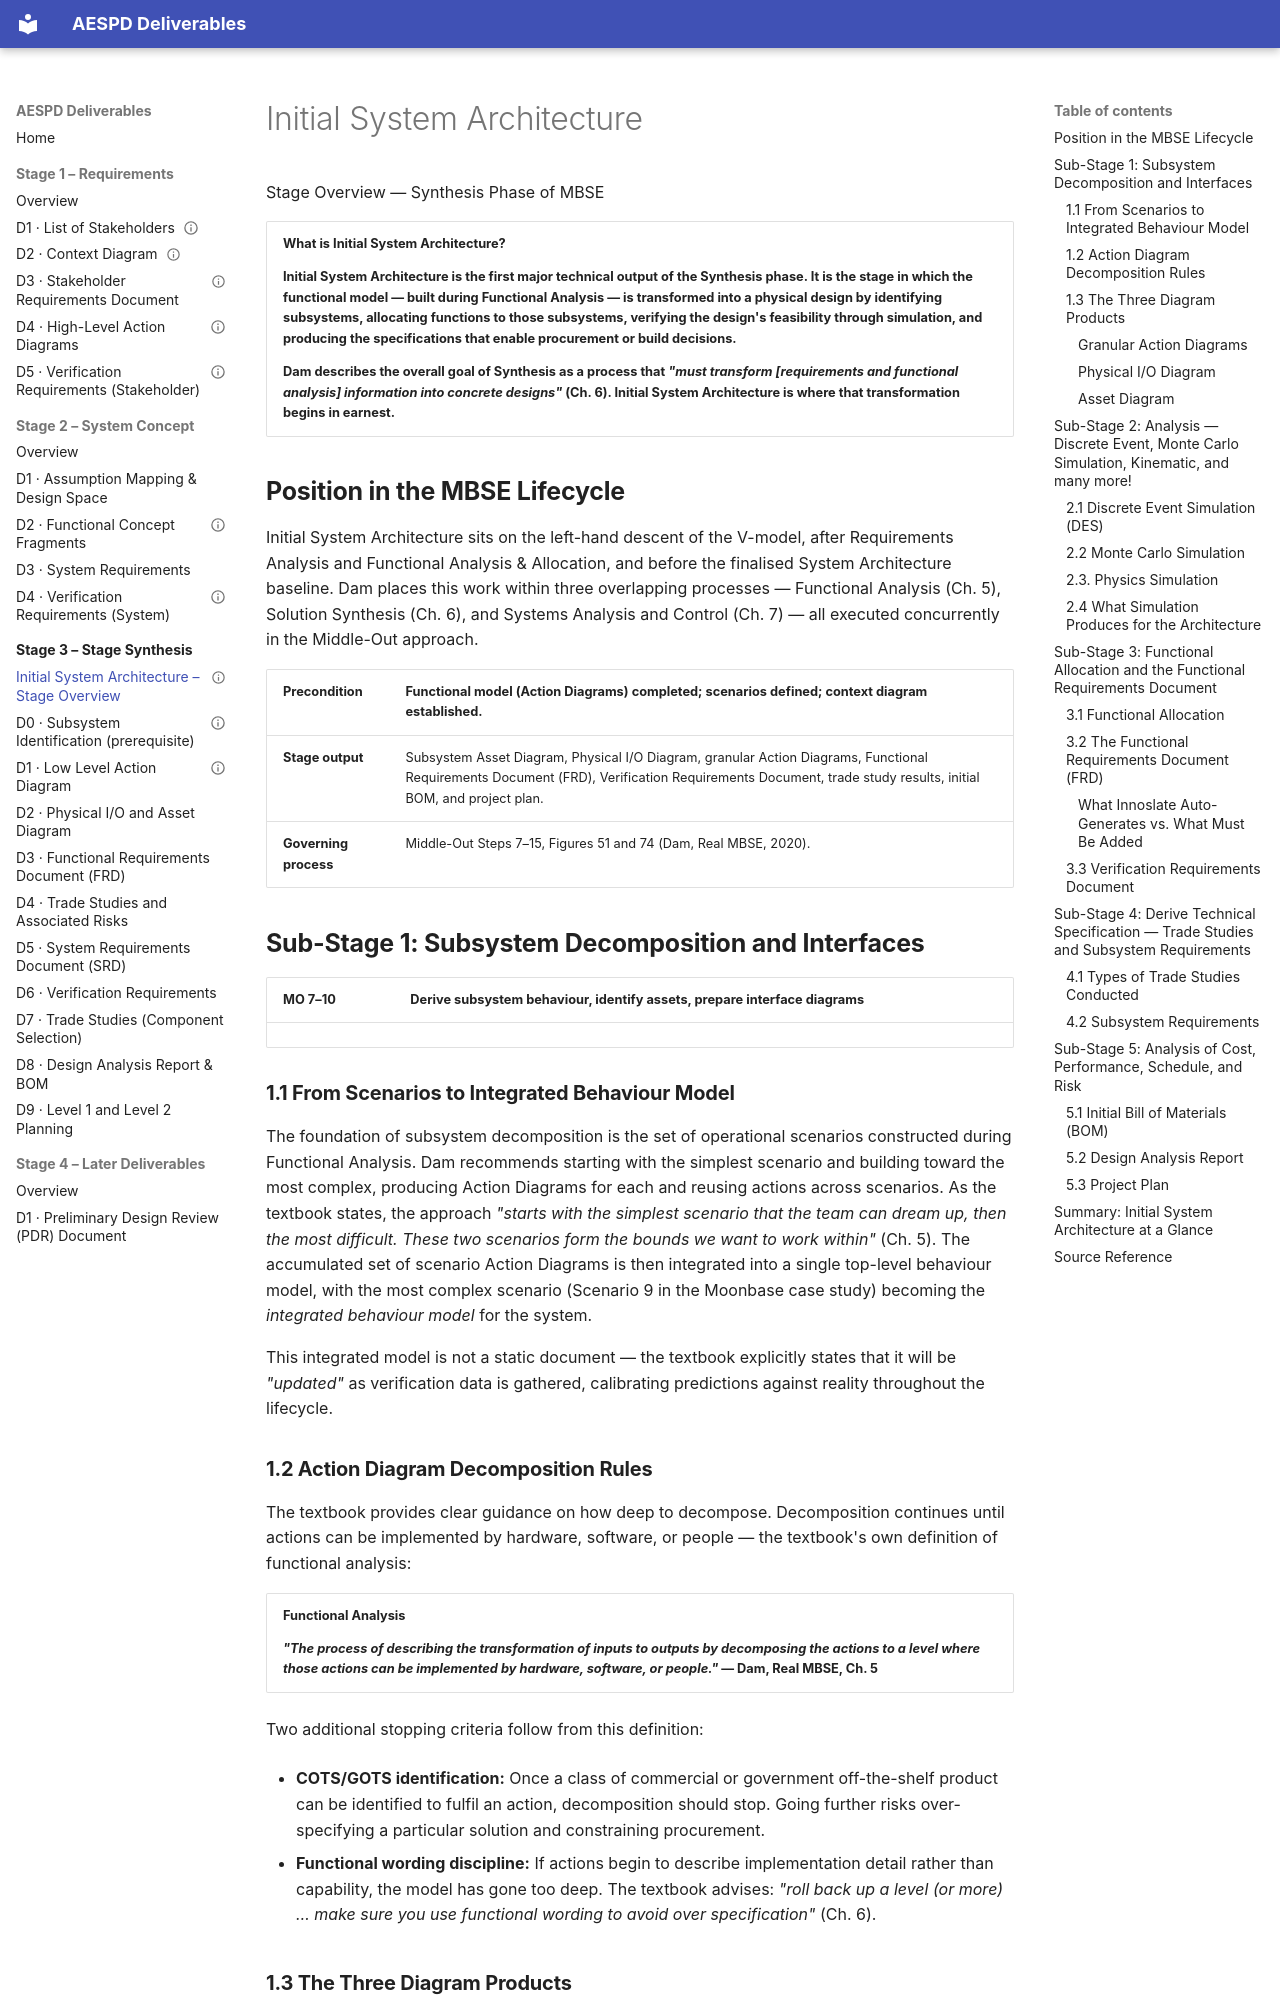

repository: Takhleeq-ASEPD/AdvancedSystemsEngineering-ProposalDevelopment · page: stages/3-stage-synthesis/stage-overview/index.html · generator: mkdocs

---
title: "Initial System Architecture — Stage Overview"
stage: "Stage Synthesis"
deliverable_id: stage3-overview
status: draft
last_reviewed: 2026-08-05
---

# Initial System Architecture

Stage Overview — Synthesis Phase of MBSE

<table>
<colgroup>
<col style="width: 100%" />
</colgroup>
<thead>
<tr>
<th><p><strong>What is Initial System Architecture?</strong></p>
<p>Initial System Architecture is the first major technical output of the Synthesis phase. It is the stage in which the functional model — built during Functional Analysis — is transformed into a physical design by identifying subsystems, allocating functions to those subsystems, verifying the design's feasibility through simulation, and producing the specifications that enable procurement or build decisions.</p>
<p>Dam describes the overall goal of Synthesis as a process that <em>"must transform [requirements and functional analysis] information into concrete designs"</em> (Ch. 6). Initial System Architecture is where that transformation begins in earnest.</p></th>
</tr>
</thead>
<tbody>
</tbody>
</table>

## **Position in the MBSE Lifecycle**

Initial System Architecture sits on the left-hand descent of the V-model, after Requirements Analysis and Functional Analysis & Allocation, and before the finalised System Architecture baseline. Dam places this work within three overlapping processes — Functional Analysis (Ch. 5), Solution Synthesis (Ch. 6), and Systems Analysis and Control (Ch. 7) — all executed concurrently in the Middle-Out approach.

| **Precondition** | Functional model (Action Diagrams) completed; scenarios defined; context diagram established. |
|----|----|
| **Stage output** | Subsystem Asset Diagram, Physical I/O Diagram, granular Action Diagrams, Functional Requirements Document (FRD), Verification Requirements Document, trade study results, initial BOM, and project plan. |
| **Governing process** | Middle-Out Steps 7–15, Figures 51 and 74 (Dam, Real MBSE, 2020). |

## **Sub-Stage 1: Subsystem Decomposition and Interfaces**

| **MO 7–10** | **Derive subsystem behaviour, identify assets, prepare interface diagrams** |
|----|----|

### **1.1 From Scenarios to Integrated Behaviour Model**

The foundation of subsystem decomposition is the set of operational scenarios constructed during Functional Analysis. Dam recommends starting with the simplest scenario and building toward the most complex, producing Action Diagrams for each and reusing actions across scenarios. As the textbook states, the approach *"starts with the simplest scenario that the team can dream up, then the most difficult. These two scenarios form the bounds we want to work within"* (Ch. 5). The accumulated set of scenario Action Diagrams is then integrated into a single top-level behaviour model, with the most complex scenario (Scenario 9 in the Moonbase case study) becoming the *integrated behaviour model* for the system.

This integrated model is not a static document — the textbook explicitly states that it will be *"updated"* as verification data is gathered, calibrating predictions against reality throughout the lifecycle.

### **1.2 Action Diagram Decomposition Rules**

The textbook provides clear guidance on how deep to decompose. Decomposition continues until actions can be implemented by hardware, software, or people — the textbook's own definition of functional analysis:

<table>
<colgroup>
<col style="width: 100%" />
</colgroup>
<thead>
<tr>
<th><p><strong>Functional Analysis</strong></p>
<p><em>"The process of describing the transformation of inputs to outputs by decomposing the actions to a level where those actions can be implemented by hardware, software, or people."</em> — Dam, Real MBSE, Ch. 5</p></th>
</tr>
</thead>
<tbody>
</tbody>
</table>

Two additional stopping criteria follow from this definition:

- **COTS/GOTS identification:** Once a class of commercial or government off-the-shelf product can be identified to fulfil an action, decomposition should stop. Going further risks over-specifying a particular solution and constraining procurement.

- **Functional wording discipline:** If actions begin to describe implementation detail rather than capability, the model has gone too deep. The textbook advises: *"roll back up a level (or more) … make sure you use functional wording to avoid over specification"* (Ch. 6).

### **1.3 The Three Diagram Products**

Initial System Architecture at the subsystem decomposition level produces three distinct but concordant diagram types, all of which are automatically linked in Innoslate through the concordance principle:
